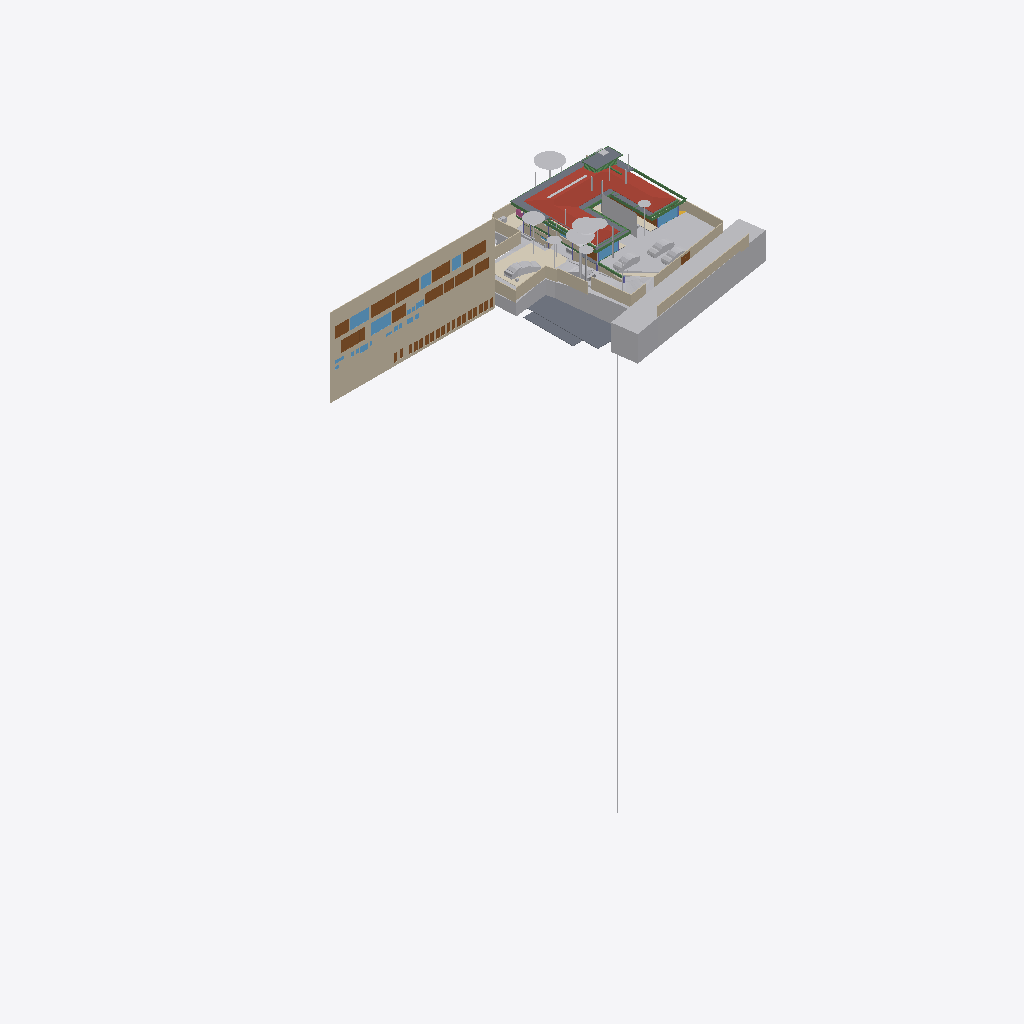
Isometric view of an IFC building model (IFC-SPF (STEP), schema IFC4X3, length unit metre), seen from the south-west, elements coloured by IFC class (only those large enough to see are counted): 32 other elements (light grey), 26 doors (brown), 24 walls (beige), 14 beams (green), 12 slabs (grey), 10 windows (light blue), 4 coverings (cream), 1 roof (red-brown), 1 railing (pink).
Extent 96.7 m × 45.5 m × 138.5 m (x, y, z). Storeys (13): FF at 0.00 m; GF Finished Floor Level at 0.00 m; SF at 0.00 m; FFLintel at 0.00 m; Ground Level at 0.00 m; Electrical at 0.00 m; Plumbing at 0.00 m; GF Floor Level at 0.00 m; schedule at 0.00 m; Road Level at 0.00 m; Terrace at 0.00 m; Areacalc at 0.00 m; GFLintel at 0.00 m. Elements (1298): 254 IfcBeam, 154 IfcWall, 104 IfcSlab, 85 IfcCovering, 75 IfcSwitchingDevice, 64 IfcPipeSegment, 61 IfcDoor, 57 IfcColumn, 51 IfcEarthworksCut, 47 IfcLightFixture, 42 IfcFurniture, 36 IfcWindow.

HEADER;
FILE_DESCRIPTION(('ViewDefinition [CoordinationView]'),'2;1');
FILE_NAME('Manilal.ifc','2026-04-16T14:06:19+05:30',(''),(''),'IfcOpenShell 0.8.5-alpha260121','Bonsai 0.8.5-alpha260121-421d454','');
FILE_SCHEMA(('IFC4X3'));
ENDSEC;
DATA;
#24581=IFCPROJECT('2TuuvCHJz54PsFPcraEbH$',$,'My Project',$,$,$,$,(#53,#354),#24580);
#35019=IFCSITE('0lpfVeOW52QfroqLYyHNY2',$,'My Site',$,$,#28,$,$,$,(8,51,2,500000),(76,44,20,0),$,$,$);
#35435=IFCBUILDING('0MzaWOaS178x5FMqOflU3C',$,'My Building',$,$,#33,$,$,$,$,$,$);
#30840=IFCBUILDINGSTOREY('09kFoqoxrCvB1_fcEsMZsQ',$,'FF',$,$,#157971,$,$,$,$);
#33791=IFCBUILDINGSTOREY('0zoFHJ9PnFW80M$mIVDQW3',$,'GF Finished Floor Level',$,$,#159791,$,$,$,$);
#35436=IFCBUILDINGSTOREY('0MckaoTknA3edZMUNhTyAK',$,'SF',$,$,#161321,$,$,$,$);
#35437=IFCBUILDINGSTOREY('0DtUgpQ1b6nBmkLmvc_ehu',$,'FFLintel',$,$,#159516,$,$,$,$);
#35438=IFCBUILDINGSTOREY('2nxT8wHGnDX9t8LjuK$yoz',$,'Ground Level',$,$,#160331,$,$,$,$);
#35439=IFCBUILDINGSTOREY('2JRfeNnUP7R92jcKtKmwj5',$,'Electrical',$,$,#5283,$,$,$,$);
#35440=IFCBUILDINGSTOREY('0fi$VcvNr0Zu6wnPuK6jDB',$,'Plumbing',$,$,#12883,$,$,$,$);
#35441=IFCBUILDINGSTOREY('0qJiDzySr4lhgisX7t8beM',$,'GF Floor Level',$,$,#160206,$,$,$,$);
#35442=IFCBUILDINGSTOREY('33UZQ2TSvAg8IY4x5QCp2i',$,'schedule',$,$,#161311,$,$,$,$);
#35448=IFCBUILDINGSTOREY('3LpnsPikv4mRTBpfC3WQtx',$,'Road Level',$,$,#35447,$,$,$,$);
#35454=IFCBUILDINGSTOREY('2oUibsQsXAPxeAaTU5dGGW',$,'Terrace',$,$,#161561,$,$,$,$);
#35455=IFCBUILDINGSTOREY('3JrIAq4xL0avIQ8pEnV5X6',$,'Areacalc',$,$,#28105,$,$,$,$);
#135844=IFCBUILDINGSTOREY('3zcetogIDA6wyARG1Gifp_',$,'GFLintel',$,$,#135860,$,$,$,$);
#26208=IFCWALL('39NBZ$Y4H9UeVfIVxICpeX',$,'Wall',$,$,#161316,#26207,'',$);
#29425=IFCGEOGRAPHICELEMENT('20M0x6_hv1D8u5ftoKpVy3',$,'Road',$,$,#158451,#29424,$,.TERRAIN.);
#19648=IFCROOF('188ChkeVP4PP3HZ1_FwQ2Y',$,'Roof',$,$,#190396,#19647,$,.HIP_ROOF.);
#33545=IFCGEOGRAPHICELEMENT('3hzKcHmG15MBT$Lf89GHXN',$,'PureSite',$,$,#159986,#33544,$,.TERRAIN.);
#19241=IFCEARTHWORKSFILL('1Znkwxu0n0meOY5Z$J5ocC',$,'New',$,$,#161456,#19240,$,.SLOPEFILL.);
#28131=IFCSLAB('39q3J0Avn2axyYxQecralg',$,'FF',$,$,#28123,#28130,$,$);
#13800=IFCCOVERING('03Ox3hl4j9nvRXKoGSaXGU',$,'Covering',$,$,#160301,#13799,$,$);
#68931=IFCWALL('1WNacC15X0Xf0V_b60Qnrw',$,'Wall',$,$,#68916,#68930,$,$);
#16209=IFCSLAB('2Ni7UfUwb4of1NRt7pcP4e',$,'Slab',$,$,#186644,#16208,$,$);
#164397=IFCSHADINGDEVICE('1wTWdX2DX7wQYZWkeDj09D',$,'Plane',$,'TREECURTAIN',#164408,#164398,$,.USERDEFINED.);
#49673=IFCSLAB('07r2B4jwr7$9NI9prgbzaX',$,'GF',$,$,#49665,#49672,$,$);
#7198=IFCWALL('27WVA19Qv4efvQm6cWiqsn',$,'Wall',$,$,#160281,#7197,$,$);
#14006=IFCEARTHWORKSCUT('3NfQzW2p90kemh8IGcUxhf',$,'roader',$,$,#13849,#14005,$,.PAVEMENTMILLING.);
#52375=IFCGEOGRAPHICELEMENT('3uYxZnds99jOH$HzfZr4nt',$,'Plaav','43dia, 135c',$,#52304,#52374,$,.VEGETATION.);
#18325=IFCBOREHOLE('1fqyZKm99FCB9RePUocI_6',$,'Borehole',$,$,#18304,#18324,$);
#6852=IFCWALL('10l$0x7lzBbBMMGF1qxI0s',$,'Wall',$,$,#160221,#6851,$,$);
#7070=IFCWALL('1HPS5ge59FQA3Ucv4$dmpm',$,'Wall',$,$,#160211,#7069,$,$);
#6947=IFCWALL('2oOsi6buvCeB4sZT1ijFA2',$,'Wall',$,$,#160236,#6946,$,$);
#52147=IFCGEOGRAPHICELEMENT('00i077OX9F1QAiqaHlhRfb',$,'Plaav','32dia, 101c',$,#52076,#52146,$,.VEGETATION.);
#7055=IFCWALL('2Y2Bm57Cb8Exxz7st0aRUc',$,'Wall',$,$,#160256,#7054,$,$);
#27274=IFCSLAB('3CWvIDU8b5ovMmi84oWpbg',$,'Covering.004',$,$,#159566,#27273,$,.FLOOR.);
#52223=IFCGEOGRAPHICELEMENT('2hWh3TuZPCwB0qwf7zQl8W',$,'Plaav','48dia, 150c',$,#52152,#52222,$,.VEGETATION.);
#7158=IFCWALL('2UlyJbGOL47vem9W3W5T7b',$,'Wall',$,$,#160271,#7157,$,$);
#33349=IFCVEHICLE('2$JJjIzDr6fuhTHFNPOXyx',$,'Vehicle',$,$,#159976,#33348,$,$);
#42909=IFCDOOR('0ZbVB8BYT7bh7R3lS5K4Y7',$,'Door',$,$,#42886,#42908,'10',$,$,$,$,$);
#45196=IFCDOOR('0Cx741JWP34B0IOSsj8AwF',$,'Door',$,$,#45173,#45195,'03',$,$,$,$,$);
#32708=IFCVEHICLE('1yICD2o296ROLrpKuhe72z',$,'Vehicle',$,$,#160001,#32707,$,$);
#6967=IFCWALL('2QiW7TnGvAygi5PkoeW31n',$,'Wall',$,$,#160241,#6966,$,$);
#45100=IFCDOOR('3tvBACzP54zAu4dBSuBlEW',$,'Door',$,$,#45077,#45099,'04',$,$,$,$,$);
#42843=IFCDOOR('315c6MZvz2Vu3GScXjqG9Z',$,'Door',$,$,#42820,#42842,'8_9',$,$,$,$,$);
#53037=IFCGEOGRAPHICELEMENT('1t8_yIv7T9Iwdci473Ya_N',$,'Plaav','100dia, 32c',$,#52934,#53036,$,.VEGETATION.);
#7104=IFCWALL('1v3BeDslv3W8LfR3WiqTEd',$,'Wall',$,$,#160261,#7103,$,$);
#6886=IFCWALL('10RvTK_K97Xg3Zon6pJwxP',$,'Wall',$,$,#160226,#6885,$,$);
#43078=IFCWINDOW('2DeDtvcD95n9obXC_GiA8e',$,'Window',$,$,#43048,#43077,'11',$,$,$,$,$);
#33377=IFCVEHICLE('375bP1QIr5xwaw0xewwnFn',$,'Vehicle',$,$,#159981,#33376,$,$);
#126725=IFCVEHICLE('2w1OP_Z7HDsQq$WqRH72Eo',$,'Vehicle',$,$,#160016,#126738,$,$);
#82845=IFCWINDOW('2gioTK5hP9oPss3G6Q03Gx',$,'Window',$,$,#82815,#82844,'02',$,$,$,$,$);
#26087=IFCDOOR('14nYxT67979h0x8IodW7tf',$,'Door',$,$,#26064,#26086,'06',$,$,$,$,$);
#28118=IFCSLAB('2FJ3LPJyP5i9m96Y9aA2s2',$,'Verandah',$,$,#28110,#28117,$,$);
#17773=IFCCOVERING('0_sfUdWJL30geCimsSdPtS',$,'Covering',$,$,#188861,#17772,$,$);
#7021=IFCWALL('3MfSYaOiTA4AjSKpPvRhyi',$,'Wall',$,$,#160251,#7020,$,$);
#31333=IFCDOOR('1SLbyPnp1A9vNmoEJ7CsnC',$,'Door',$,$,#31310,#109140,'16',$,$,$,$,$);
#31366=IFCDOOR('27z1x9RsX6LgRJPHzITZpv',$,'Door',$,$,#31343,#109185,'18',$,$,$,$,$);
#24570=IFCWINDOW('3e$JQaRRzFH9WozykfD$tZ',$,'Window',$,$,#158401,#24569,'11',$,$,$,$,$);
#32789=IFCVEHICLE('0rzGDxo0H1CRYsT$ARQpVS',$,'Vehicle',$,$,#160011,#32788,$,$);
#18782=IFCBEAM('10LxUqtgbFAQRhzIckOuGH',$,'Beam',$,$,#161571,#18781,$,$);
#43127=IFCDOOR('0LFTQmup1188idDF4qs$QS',$,'Door',$,$,#43104,#43126,'12',$,$,$,$,$);
#89375=IFCDOOR('0ismyRsjL7AvOieOoKLFLm',$,'Door',$,$,#89352,#89374,'01',$,$,$,$,$);
#109311=IFCVEHICLE('22hYSdUYjCqevIDD6sVVH1',$,'Vehicle',$,$,#160006,#109324,$,$);
#31043=IFCEARTHWORKSFILL('3O_GobqT1E4v3eEFWom1zq',$,'Cube',$,$,#161481,#31042,$,.SLOPEFILL.);
#7178=IFCWALL('3DOK2PUDn3QwM2HLeZR6QD',$,'Wall',$,$,#160276,#7177,$,$);
#20459=IFCEARTHWORKSCUT('0lv4XU7zX8PPDYPdO7aOdg',$,'Cut',$,$,#20447,#20458,$,.BASE_EXCAVATION.);
#13787=IFCCOVERING('07ka7WgDv0nO2Dwi6RpJJI',$,'Covering',$,$,#160296,#13786,$,$);
#29351=IFCWINDOW('2LZJ1AvFfBbghYgOnSiaBb',$,'Window',$,$,#158446,#29350,'02',$,$,$,$,$);
#51459=IFCGEOGRAPHICELEMENT('1u9Vu38RXEhh_UPeYqTaju',$,'Theng','22dia, 70c',$,#51388,#51458,$,.VEGETATION.);
#7259=IFCWALL('2qQNxnpy98iB6JMyhLi2FK',$,'Wall',$,$,#160291,#7258,$,$);
#185558=IFCSLAB('0Ax400VCz4MP5uA9g8IQWX',$,'Slab',$,$,#187689,#185579,$,$);
#2503=IFCDOOR('37mQgnczv1g9Ewv5DQsnil',$,'Door',$,$,#2351,#127943,'25',$,$,$,$,$);
#18906=IFCBEAM('0qH_dKLj5CKhNXTG2DYY06',$,'Beam',$,$,#190356,#18905,$,$);
#24823=IFCWALL('1L3aCByCT2RR$DiJTF12wq',$,'Wall',$,$,#161081,#24822,$,$);
#45148=IFCWINDOW('1dDo4P8$H5zBiQyvjwcA1W',$,'Window',$,$,#45125,#45147,'05',1.5,1.70000004768372,$,$,$);
#18875=IFCBEAM('2C1gwTeIv6R8TmGo509jsR',$,'Beam',$,$,#190391,#18874,$,$);
#52795=IFCGEOGRAPHICELEMENT('2HKwYd2hP5kwYPwsxsi9gZ',$,'Theng','22dia, 70c',$,#52724,#52794,$,.VEGETATION.);
#2980=IFCWALL('2oouJeu9XF0PkUjeEvxQOm',$,'Wall',$,$,#158081,#2979,$,$);
#6599=IFCGEOGRAPHICELEMENT('1mqx3WFMb0_xZzgY5_pKpf',$,'Site',$,$,#6441,#6598,$,.TERRAIN.);
#6804=IFCCOVERING('0wVm3FyC1DcRA3R7QYk_cw',$,'Covering',$,$,#158996,#6803,$,$);
#42753=IFCWINDOW('2Oi5mWoHbF_gnh_9AC2HBl',$,'Window',$,$,#42730,#42752,'07',1.5,1.70000004768372,$,$,$);
#52585=IFCGEOGRAPHICELEMENT('0hsZNGz3r5Tu3GwqCRHqIa',$,'Theng','25dia, 80c',$,#52514,#52584,$,.VEGETATION.);
#18751=IFCBEAM('3msecch2zBUOeV2BkTlji6',$,'Beam',$,$,#190351,#18750,$,$);
#50980=IFCDOOR('2t8H1$Qmn75hjpQEbZl$51',$,'Door',$,$,#50957,#109215,'17',$,$,$,$,$);
#18813=IFCBEAM('3ZwR1mU3j4mRYH5GbVzWyx',$,'Beam',$,$,#187821,#18812,$,$);
#52299=IFCGEOGRAPHICELEMENT('3MDxNaPHbBCuseLaSOAnvG',$,'Theng','27dia, 85c',$,#52228,#52298,$,.VEGETATION.);
#187325=IFCSLAB('3GIL$U09LEzgBL1rebM0gV',$,'Slab',$,$,#187425,#187346,$,$);
#17638=IFCWALL('2U66_ERPrD$A$2PTOc1bPA',$,'Wall',$,$,#160046,#17637,$,$);
#16596=IFCBEAM('2Z9iNwdBLEeB83KCRXgHV4',$,'Beam',$,$,#187008,#16595,$,$);
#182426=IFCSLAB('0LwABUaIbEfhOOPqH6T6$p',$,'Slab',$,$,#187679,#182447,$,$);
#187757=IFCSLAB('3oGAWV7bP6OACw4lcOGCcH',$,'Slab',$,$,#187890,#187778,$,$);
#17449=IFCBEAM('3tFj_QYY1FvPQ_PDdoS0Hh',$,'Beam',$,$,#190286,#17448,$,$);
#136862=IFCBEAM('3GbMx_RdD5iPEcxuIXRpJq',$,'Beam',$,$,#159111,#136886,$,$);
#182468=IFCSLAB('0GXk0i1Fn2nfGWDnmSY8rC',$,'Slab',$,$,#190406,#182489,$,$);
#19113=IFCWALL('1crKF7OzfEueqHOG3fDoho',$,'Wall',$,$,#160356,#19112,$,$);
#29453=IFCDOOR('2t$p1hgeX2Y9d6XgGeH1wU',$,'Door',$,$,#158456,#29452,'10',$,$,$,$,$);
#6787=IFCDOOR('1uL9EDzeL19wcifriN_Oc$',$,'Door',$,$,#6764,#6786,$,1.79999995231628,3.0,$,$,$);
#187293=IFCSLAB('2pZ8NPAqX3PBF8eM5lsrXo',$,'Slab',$,$,#187543,#187314,$,$);
#3240=IFCWALL('2FDZc$1Z57bgSDQnhsHhc1',$,'Wall',$,$,#158146,#3239,$,$);
#135928=IFCWALL('0Yri0tAGTCRulta3Oq9K2y',$,'Wall',$,$,#160166,#135949,$,$);
#6825=IFCWALL('0dMaumaK11Re$pxoZyVSQ9',$,'Wall',$,$,#160216,#6824,$,$);
#52071=IFCGEOGRAPHICELEMENT('2HxlE6G_91e9LYErU$Y34S',$,'Theng','24dia, 75c',$,#51942,#52070,$,.VEGETATION.);
#24262=IFCDOOR('1uJlX1khv2VPLMtET6vexc',$,'Door',$,$,#158396,#24261,'01',$,$,$,$,$);
#55295=IFCAIRTERMINALBOX('0DCFUThjX2XQ_1bX$oFkVb',$,'AirTerminalBox',$,$,#161511,#55294,$,$);
#43400=IFCWINDOW('2FUxJIMIP8WeEaHO75uZ5y',$,'Window',$,$,#43363,#43399,'15',1.5,1.70000004768372,$,$,$);
#138615=IFCWALL('2AMPviJX162hTP$0b0WvRK',$,'Wall',$,$,#160051,#138635,$,$);
#5895=IFCWINDOW('39fUEjXW5ElwQPPWsWi6zd',$,'Window',$,$,#5722,#5894,'23',1.5,1.70000004768372,$,$,$);
#20534=IFCEARTHWORKSCUT('1orBtrQ6r9QBXstUuMTyak',$,'Cut',$,$,#20521,#20533,$,.BASE_EXCAVATION.);
#134931=IFCSLAB('3kleOS9XbBv8E8cAC2MUMZ',$,'Slab',$,$,#188795,#134950,$,$);
#18968=IFCBEAM('1cQ_XveKf3IhgOfAWmUbUT',$,'Beam',$,$,#189187,#18967,$,$);
#18937=IFCBEAM('2DKWudKN99zg7uECGiuNeQ',$,'Beam',$,$,#190361,#18936,$,$);
#18844=IFCBEAM('0q554weub4Iwu4PjffBSJv',$,'Beam',$,$,#187850,#18843,$,$);
#20336=IFCEARTHWORKSCUT('1Tsuz9sRb3YODMAWko00m1',$,'Cut',$,$,#20323,#20335,$,.BASE_EXCAVATION.);
#16681=IFCBEAM('3q1Yl9I0z9rvREt4NwO$IU',$,'Beam',$,$,#189231,#16680,$,$);
#52509=IFCGEOGRAPHICELEMENT('1TdNfY2DD3jxBXQWXRN6pI',$,'Plaav','35dia, 110c',$,#52380,#52508,$,.VEGETATION.);
#20390=IFCEARTHWORKSCUT('1$p4eSUvT2WBuIfwXj1KUy',$,'Cut',$,$,#128168,#20389,$,.BASE_EXCAVATION.);
#132855=IFCDOOR('391ojTYOnAfAzAchrT6X8W',$,'Door',$,$,#176630,#134247,'33',$,$,$,$,$);
#32680=IFCVEHICLE('09kCGSf$LDBwv0agp2PRhM',$,'Vehicle',$,$,#160196,#32679,$,$);
#132726=IFCDOOR('1us7rm4pb9Fu4umLO1sE0f',$,'Door',$,$,#176620,#132783,'31',$,$,$,$,$);
#133146=IFCDOOR('3NC15JHxTDQRDkskJsanWz',$,'Door',$,$,#176585,#133160,'44',$,$,$,$,$);
#133238=IFCDOOR('1R2YOTEt1ErRXQ3nHDHacO',$,'Door',$,$,#176590,#133252,'42',$,$,$,$,$);
#132826=IFCDOOR('0Pkz3uVWL9AvkF1EQ8WH0I',$,'Door',$,$,#176625,#133456,'32',$,$,$,$,$);
#132889=IFCDOOR('3SrqJjRv5E8hDJloCIDYmy',$,'Door',$,$,#176570,#134277,'34',$,$,$,$,$);
#133044=IFCDOOR('3niALc6mn5N9ayPxg8ocvI',$,'Door',$,$,#176605,#134427,'39',$,$,$,$,$);
#133175=IFCDOOR('3VMH9DzwT0c8bToVEg1nnX',$,'Door',$,$,#176610,#134487,'41',$,$,$,$,$);
#132918=IFCDOOR('1LqqMA0oX29uowiXlmnO2i',$,'Door',$,$,#176595,#134307,'35',$,$,$,$,$);
#133015=IFCDOOR('3YhZcinRf6dhWEQl9kvisK',$,'Door',$,$,#176600,#134337,'36',$,$,$,$,$);
#133267=IFCDOOR('0Kz6Nh5dP2v9ugHlm90mSR',$,'Door',$,$,#176640,#134457,'40',$,$,$,$,$);
#133209=IFCDOOR('2NW7fbBvP8hAboXKeoFrAn',$,'Door',$,$,#176615,#134525,'43',$,$,$,$,$);
#14121=IFCUNITARYEQUIPMENT('1P6lCedvD5Xger8vGxUADY',$,'UnitaryEquipment',$,$,#160306,#14120,$,$);
#19033=IFCWALL('1SwvN4fJvBKBKhVIqKXn0i',$,'Wall',$,$,#160351,#19032,$,$);
#18687=IFCRAILING('2w0tP4HwL6TuQJ7VLixJL3',$,'Railing',$,'FRAMELESS_PANEL',#158351,#18686,$,.USERDEFINED.);
#113874=IFCBEAM('1qB98yU7z2jQBxoHfrhGHI',$,'Beam',$,$,#188810,#113894,$,$);
#56244=IFCBEAM('22$tp28gPD$eEii1Cu_NBP',$,'Beam',$,$,#56218,#56243,$,$);
#2640=IFCWALL('1zYAwAgZ94A9q2Xf$lP7Cn',$,'Wall',$,$,#158001,#2639,$,$);
#37428=IFCWINDOW('0oGrqBU2TDcBkZ3jd4VcFG',$,'Window',$,$,#37391,#37427,'29',1.5,1.70000004768372,$,$,$);
#52719=IFCGEOGRAPHICELEMENT('3XubHE4kj7PQ$DpXvJgk9n',$,'Theng','24dia, 75c',$,#52590,#52718,$,.VEGETATION.);
#47409=IFCWINDOW('3ybMN8CHzD0feIMF99oHPU',$,'Window',$,$,#47372,#108839,'19',1.5,1.70000004768372,$,$,$);
ENDSEC;
